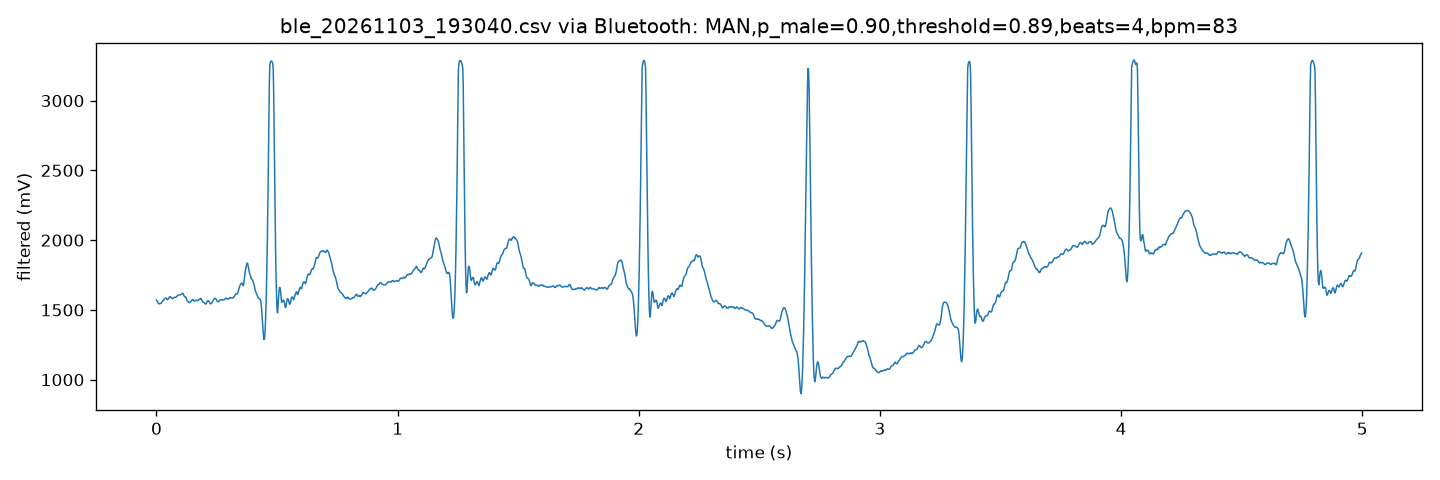

Data behind this chart, as committed beside it:
# result: MAN, p_male=0.90, threshold=0.89, beats=4, bpm=83
filtered_mv
1571
1567
1560
1554
1546
1543
1545
1545
1546
1547
1549
1555
1561
1562
1568
1571
1575
1579
1584
1585
1585
1581
1574
1573
1577
1581
1587
1592
1596
1594
1591
1586
1582
1580
1584
1585
1587
1591
1591
1590
1590
1592
1597
1599
1604
1606
1606
1607
1608
1609
1609
1610
1611
1618
1620
1619
1612
1603
1596
... 2,441 more rows
